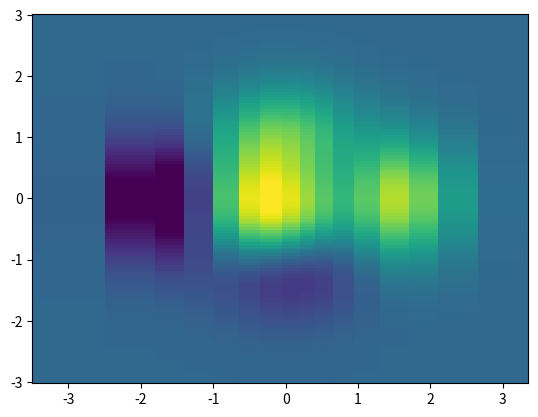

Write the Python code that produced this figure.
import matplotlib.pyplot as plt
import numpy as np

x = [-3, -2, -1.6, -1.2, -.8, -.5, -.2, .1, .3, .5, .8, 1.1, 1.5, 1.9, 2.3, 3]
X, Y = np.meshgrid(x, np.linspace(-3, 3, 128))
Z = (1 - X / 2 + X ** 5 + Y ** 3) * np.exp(-X ** 2 - Y ** 2)

fig, ax = plt.subplots()

ax.pcolormesh(X, Y, Z, vmin=-0.5, vmax=1.0)

plt.show()
